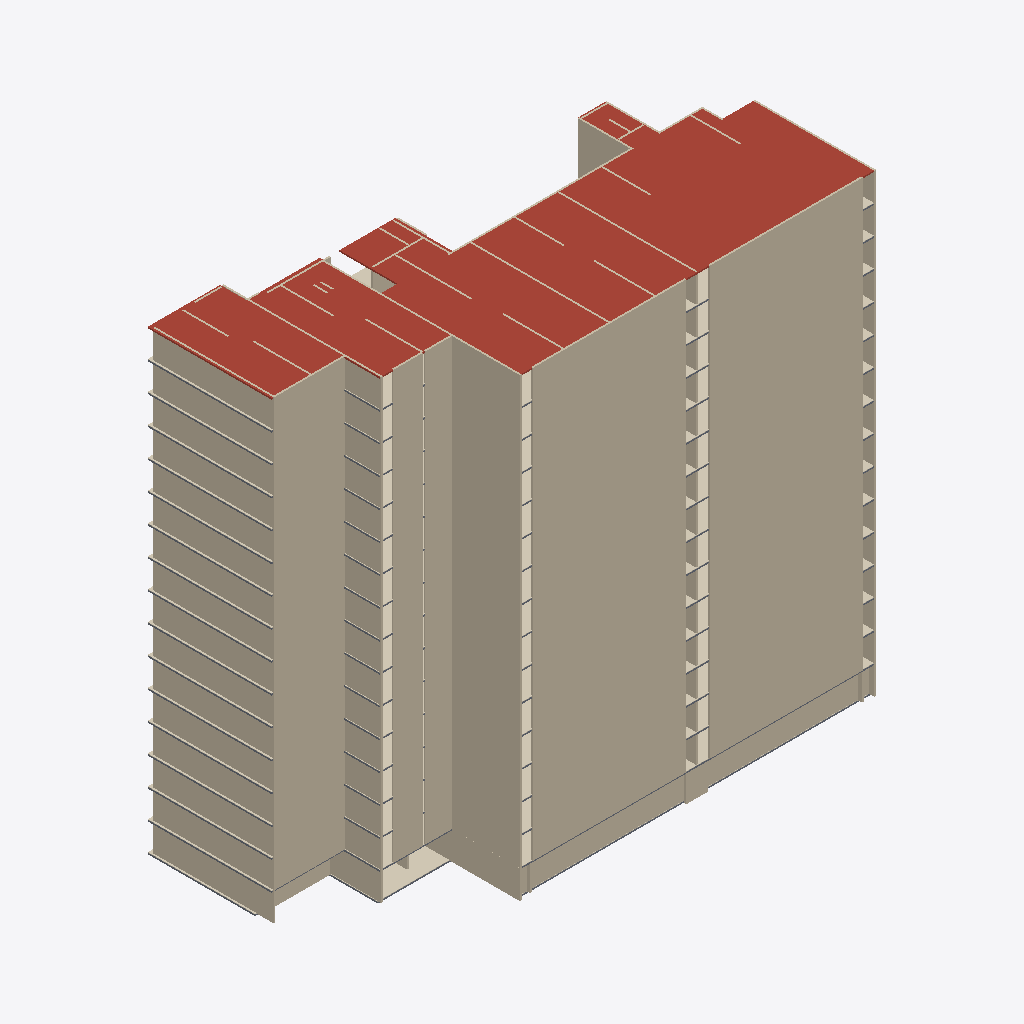
Isometric view of an IFC building model (IFC-SPF (STEP), schema IFC2X3, length unit metre), seen from the south-west, elements coloured by IFC class: 194 walls (beige), 64 coverings (cream), 49 slabs (grey), 6 roofs (red-brown).
Extent 45.7 m × 20.9 m × 41.7 m (x, y, z). Storeys (17): B1 at -2.60 m; 1F at 0.00 m; 2F at 2.60 m; 3F at 5.20 m; 4F at 7.80 m; 5F at 10.40 m; 6F at 13.00 m; 7F at 15.60 m; 8F at 18.20 m; 9F at 20.80 m; 10F at 23.40 m; 11F at 26.00 m; 12F at 28.60 m; 13F at 31.20 m; 14F at 33.80 m; 15F at 36.40 m. Elements (799): 607 IfcWallStandardCase, 99 IfcSlab, 93 IfcCovering.

HEADER;
FILE_DESCRIPTION(('ViewDefinition [CoordinationView]'),'2;1');
FILE_NAME('plan.ifc','',(''),(''),'reclaim-compare','reclaim-compare','');
FILE_SCHEMA(('IFC2X3'));
ENDSEC;
DATA;
#9=IFCPROJECT('0000000000000000000001',$,'ReClaim plan model',$,$,$,$,(#4),#8);
#11=IFCSITE('0000000000000000000002',$,'Site',$,$,#10,$,$,.ELEMENT.,$,$,$,$,$);
#12=IFCBUILDING('0000000000000000000003',$,'Building',$,$,#10,$,$,.ELEMENT.,$,$,$);
#18=IFCBUILDINGSTOREY('0000000000000000000006',$,'B1',$,$,#10,$,$,.ELEMENT.,-2.6);
#19=IFCBUILDINGSTOREY('0000000000000000000007',$,'1F',$,$,#10,$,$,.ELEMENT.,0.0);
#20=IFCBUILDINGSTOREY('0000000000000000000008',$,'2F',$,$,#10,$,$,.ELEMENT.,2.6);
#21=IFCBUILDINGSTOREY('0000000000000000000009',$,'3F',$,$,#10,$,$,.ELEMENT.,5.2);
#22=IFCBUILDINGSTOREY('000000000000000000000A',$,'4F',$,$,#10,$,$,.ELEMENT.,7.8);
#23=IFCBUILDINGSTOREY('000000000000000000000B',$,'5F',$,$,#10,$,$,.ELEMENT.,10.4);
#24=IFCBUILDINGSTOREY('000000000000000000000C',$,'6F',$,$,#10,$,$,.ELEMENT.,13.0);
#25=IFCBUILDINGSTOREY('000000000000000000000D',$,'7F',$,$,#10,$,$,.ELEMENT.,15.6);
#26=IFCBUILDINGSTOREY('000000000000000000000E',$,'8F',$,$,#10,$,$,.ELEMENT.,18.2);
#27=IFCBUILDINGSTOREY('000000000000000000000F',$,'9F',$,$,#10,$,$,.ELEMENT.,20.8);
#28=IFCBUILDINGSTOREY('000000000000000000000G',$,'10F',$,$,#10,$,$,.ELEMENT.,23.4);
#29=IFCBUILDINGSTOREY('000000000000000000000H',$,'11F',$,$,#10,$,$,.ELEMENT.,26.0);
#30=IFCBUILDINGSTOREY('000000000000000000000I',$,'12F',$,$,#10,$,$,.ELEMENT.,28.6);
#31=IFCBUILDINGSTOREY('000000000000000000000J',$,'13F',$,$,#10,$,$,.ELEMENT.,31.2);
#32=IFCBUILDINGSTOREY('000000000000000000000K',$,'14F',$,$,#10,$,$,.ELEMENT.,33.8);
#33=IFCBUILDINGSTOREY('000000000000000000000L',$,'15F',$,$,#10,$,$,.ELEMENT.,36.4);
#34=IFCBUILDINGSTOREY('000000000000000000000M',$,'RF',$,$,#10,$,$,.ELEMENT.,39.0);
#6403=IFCSLAB('00000000000000000000Co',$,'S1',$,$,#6398,#6402,'P796',.ROOF.);
#6395=IFCSLAB('00000000000000000000Cn',$,'S1',$,$,#6390,#6394,'P795',.ROOF.);
#6387=IFCSLAB('00000000000000000000Cm',$,'S1',$,$,#6382,#6386,'P794',.ROOF.);
#379=IFCWALLSTANDARDCASE('0000000000000000000011',$,'W2',$,$,#374,#378,'P43');
#6179=IFCWALLSTANDARDCASE('00000000000000000000CM',$,'W1',$,$,#6174,#6178,'P768');
#6171=IFCWALLSTANDARDCASE('00000000000000000000CL',$,'W1',$,$,#6166,#6170,'P767');
#3379=IFCWALLSTANDARDCASE('000000000000000000006u',$,'W1',$,$,#3374,#3378,'P418');
#1779=IFCWALLSTANDARDCASE('000000000000000000003m',$,'W1',$,$,#1774,#1778,'P218');
#2179=IFCWALLSTANDARDCASE('000000000000000000004Y',$,'W1',$,$,#2174,#2178,'P268');
#4179=IFCWALLSTANDARDCASE('000000000000000000008S',$,'W1',$,$,#4174,#4178,'P518');
#5379=IFCWALLSTANDARDCASE('00000000000000000000Ao',$,'W1',$,$,#5374,#5378,'P668');
#579=IFCWALLSTANDARDCASE('000000000000000000001Q',$,'W1',$,$,#574,#578,'P68');
#979=IFCWALLSTANDARDCASE('000000000000000000002C',$,'W1',$,$,#974,#978,'P118');
#1379=IFCWALLSTANDARDCASE('000000000000000000002_',$,'W1',$,$,#1374,#1378,'P168');
#4579=IFCWALLSTANDARDCASE('000000000000000000009E',$,'W1',$,$,#4574,#4578,'P568');
#4979=IFCWALLSTANDARDCASE('00000000000000000000A0',$,'W1',$,$,#4974,#4978,'P618');
#2579=IFCWALLSTANDARDCASE('000000000000000000005K',$,'W1',$,$,#2574,#2578,'P318');
#2979=IFCWALLSTANDARDCASE('0000000000000000000066',$,'W1',$,$,#2974,#2978,'P368');
#3779=IFCWALLSTANDARDCASE('000000000000000000007g',$,'W1',$,$,#3774,#3778,'P468');
#5779=IFCWALLSTANDARDCASE('00000000000000000000Ba',$,'W1',$,$,#5774,#5778,'P718');
#2971=IFCWALLSTANDARDCASE('0000000000000000000065',$,'W1',$,$,#2966,#2970,'P367');
#3371=IFCWALLSTANDARDCASE('000000000000000000006t',$,'W1',$,$,#3366,#3370,'P417');
#4571=IFCWALLSTANDARDCASE('000000000000000000009D',$,'W1',$,$,#4566,#4570,'P567');
#571=IFCWALLSTANDARDCASE('000000000000000000001P',$,'W1',$,$,#566,#570,'P67');
#971=IFCWALLSTANDARDCASE('000000000000000000002B',$,'W1',$,$,#966,#970,'P117');
#5371=IFCWALLSTANDARDCASE('00000000000000000000An',$,'W1',$,$,#5366,#5370,'P667');
#4171=IFCWALLSTANDARDCASE('000000000000000000008R',$,'W1',$,$,#4166,#4170,'P517');
#5771=IFCWALLSTANDARDCASE('00000000000000000000BZ',$,'W1',$,$,#5766,#5770,'P717');
#3771=IFCWALLSTANDARDCASE('000000000000000000007f',$,'W1',$,$,#3766,#3770,'P467');
#2571=IFCWALLSTANDARDCASE('000000000000000000005J',$,'W1',$,$,#2566,#2570,'P317');
#4971=IFCWALLSTANDARDCASE('000000000000000000009$',$,'W1',$,$,#4966,#4970,'P617');
#2171=IFCWALLSTANDARDCASE('000000000000000000004X',$,'W1',$,$,#2166,#2170,'P267');
#1371=IFCWALLSTANDARDCASE('000000000000000000002z',$,'W1',$,$,#1366,#1370,'P167');
#1771=IFCWALLSTANDARDCASE('000000000000000000003l',$,'W1',$,$,#1766,#1770,'P217');
#6411=IFCSLAB('00000000000000000000Cp',$,'S1',$,$,#6406,#6410,'P797',.ROOF.);
#6187=IFCWALLSTANDARDCASE('00000000000000000000CN',$,'W1',$,$,#6182,#6186,'P769');
#147=IFCWALLSTANDARDCASE('000000000000000000000a',$,'W2',$,$,#142,#146,'P14');
#6419=IFCSLAB('00000000000000000000Cq',$,'S1',$,$,#6414,#6418,'P798',.ROOF.);
#587=IFCWALLSTANDARDCASE('000000000000000000001R',$,'W1',$,$,#582,#586,'P69');
#4987=IFCWALLSTANDARDCASE('00000000000000000000A1',$,'W1',$,$,#4982,#4986,'P619');
#1787=IFCWALLSTANDARDCASE('000000000000000000003n',$,'W1',$,$,#1782,#1786,'P219');
#2187=IFCWALLSTANDARDCASE('000000000000000000004Z',$,'W1',$,$,#2182,#2186,'P269');
#3787=IFCWALLSTANDARDCASE('000000000000000000007h',$,'W1',$,$,#3782,#3786,'P469');
#5387=IFCWALLSTANDARDCASE('00000000000000000000Ap',$,'W1',$,$,#5382,#5386,'P669');
#1387=IFCWALLSTANDARDCASE('000000000000000000002$',$,'W1',$,$,#1382,#1386,'P169');
#2587=IFCWALLSTANDARDCASE('000000000000000000005L',$,'W1',$,$,#2582,#2586,'P319');
#2987=IFCWALLSTANDARDCASE('0000000000000000000067',$,'W1',$,$,#2982,#2986,'P369');
#3387=IFCWALLSTANDARDCASE('000000000000000000006v',$,'W1',$,$,#3382,#3386,'P419');
#4187=IFCWALLSTANDARDCASE('000000000000000000008T',$,'W1',$,$,#4182,#4186,'P519');
#4587=IFCWALLSTANDARDCASE('000000000000000000009F',$,'W1',$,$,#4582,#4586,'P569');
#5787=IFCWALLSTANDARDCASE('00000000000000000000Bb',$,'W1',$,$,#5782,#5786,'P719');
#987=IFCWALLSTANDARDCASE('000000000000000000002D',$,'W1',$,$,#982,#986,'P119');
#227=IFCWALLSTANDARDCASE('000000000000000000000k',$,'W2',$,$,#222,#226,'P24');
#6251=IFCWALLSTANDARDCASE('00000000000000000000CV',$,'W1',$,$,#6246,#6250,'P777');
#6147=IFCWALLSTANDARDCASE('00000000000000000000CI',$,'W1',$,$,#6142,#6146,'P764');
#2547=IFCWALLSTANDARDCASE('000000000000000000005G',$,'W1',$,$,#2542,#2546,'P314');
#4947=IFCWALLSTANDARDCASE('000000000000000000009y',$,'W1',$,$,#4942,#4946,'P614');
#5747=IFCWALLSTANDARDCASE('00000000000000000000BW',$,'W1',$,$,#5742,#5746,'P714');
#1747=IFCWALLSTANDARDCASE('000000000000000000003i',$,'W1',$,$,#1742,#1746,'P214');
#2147=IFCWALLSTANDARDCASE('000000000000000000004U',$,'W1',$,$,#2142,#2146,'P264');
#2947=IFCWALLSTANDARDCASE('0000000000000000000062',$,'W1',$,$,#2942,#2946,'P364');
#547=IFCWALLSTANDARDCASE('000000000000000000001M',$,'W1',$,$,#542,#546,'P64');
#947=IFCWALLSTANDARDCASE('0000000000000000000028',$,'W1',$,$,#942,#946,'P114');
#1347=IFCWALLSTANDARDCASE('000000000000000000002w',$,'W1',$,$,#1342,#1346,'P164');
#3747=IFCWALLSTANDARDCASE('000000000000000000007c',$,'W1',$,$,#3742,#3746,'P464');
#4147=IFCWALLSTANDARDCASE('000000000000000000008O',$,'W1',$,$,#4142,#4146,'P514');
#4547=IFCWALLSTANDARDCASE('000000000000000000009A',$,'W1',$,$,#4542,#4546,'P564');
#5347=IFCWALLSTANDARDCASE('00000000000000000000Ak',$,'W1',$,$,#5342,#5346,'P664');
#3347=IFCWALLSTANDARDCASE('000000000000000000006q',$,'W1',$,$,#3342,#3346,'P414');
#2651=IFCWALLSTANDARDCASE('000000000000000000005T',$,'W1',$,$,#2646,#2650,'P327');
#5851=IFCWALLSTANDARDCASE('00000000000000000000Bj',$,'W1',$,$,#5846,#5850,'P727');
#651=IFCWALLSTANDARDCASE('000000000000000000001Z',$,'W1',$,$,#646,#650,'P77');
#1451=IFCWALLSTANDARDCASE('0000000000000000000037',$,'W1',$,$,#1446,#1450,'P177');
#1851=IFCWALLSTANDARDCASE('000000000000000000003v',$,'W1',$,$,#1846,#1850,'P227');
#2251=IFCWALLSTANDARDCASE('000000000000000000004h',$,'W1',$,$,#2246,#2250,'P277');
#3051=IFCWALLSTANDARDCASE('000000000000000000006F',$,'W1',$,$,#3046,#3050,'P377');
#3851=IFCWALLSTANDARDCASE('000000000000000000007p',$,'W1',$,$,#3846,#3850,'P477');
#4251=IFCWALLSTANDARDCASE('000000000000000000008b',$,'W1',$,$,#4246,#4250,'P527');
#4651=IFCWALLSTANDARDCASE('000000000000000000009N',$,'W1',$,$,#4646,#4650,'P577');
#5451=IFCWALLSTANDARDCASE('00000000000000000000Ax',$,'W1',$,$,#5446,#5450,'P677');
#1051=IFCWALLSTANDARDCASE('000000000000000000002L',$,'W1',$,$,#1046,#1050,'P127');
#3451=IFCWALLSTANDARDCASE('0000000000000000000071',$,'W1',$,$,#3446,#3450,'P427');
#5051=IFCWALLSTANDARDCASE('00000000000000000000A9',$,'W1',$,$,#5046,#5050,'P627');
#67=IFCCOVERING('000000000000000000000Q',$,'Mortar',$,$,#62,#66,'P4',.FLOORING.);
#195=IFCWALLSTANDARDCASE('000000000000000000000g',$,'W2',$,$,#190,#194,'P20');
#6211=IFCWALLSTANDARDCASE('00000000000000000000CQ',$,'W1',$,$,#6206,#6210,'P772');
#6427=IFCSLAB('00000000000000000000Cr',$,'S1',$,$,#6422,#6426,'P799',.ROOF.);
#6339=IFCWALLSTANDARDCASE('00000000000000000000Cg',$,'W1',$,$,#6334,#6338,'P788');
#1411=IFCWALLSTANDARDCASE('0000000000000000000032',$,'W1',$,$,#1406,#1410,'P172');
#2611=IFCWALLSTANDARDCASE('000000000000000000005O',$,'W1',$,$,#2606,#2610,'P322');
#3011=IFCWALLSTANDARDCASE('000000000000000000006A',$,'W1',$,$,#3006,#3010,'P372');
#3411=IFCWALLSTANDARDCASE('000000000000000000006y',$,'W1',$,$,#3406,#3410,'P422');
#4611=IFCWALLSTANDARDCASE('000000000000000000009I',$,'W1',$,$,#4606,#4610,'P572');
#5811=IFCWALLSTANDARDCASE('00000000000000000000Be',$,'W1',$,$,#5806,#5810,'P722');
#611=IFCWALLSTANDARDCASE('000000000000000000001U',$,'W1',$,$,#606,#610,'P72');
#1011=IFCWALLSTANDARDCASE('000000000000000000002G',$,'W1',$,$,#1006,#1010,'P122');
#1811=IFCWALLSTANDARDCASE('000000000000000000003q',$,'W1',$,$,#1806,#1810,'P222');
#2211=IFCWALLSTANDARDCASE('000000000000000000004c',$,'W1',$,$,#2206,#2210,'P272');
#3811=IFCWALLSTANDARDCASE('000000000000000000007k',$,'W1',$,$,#3806,#3810,'P472');
#4211=IFCWALLSTANDARDCASE('000000000000000000008W',$,'W1',$,$,#4206,#4210,'P522');
#5411=IFCWALLSTANDARDCASE('00000000000000000000As',$,'W1',$,$,#5406,#5410,'P672');
#5011=IFCWALLSTANDARDCASE('00000000000000000000A4',$,'W1',$,$,#5006,#5010,'P622');
#6155=IFCWALLSTANDARDCASE('00000000000000000000CJ',$,'W1',$,$,#6150,#6154,'P765');
#555=IFCWALLSTANDARDCASE('000000000000000000001N',$,'W1',$,$,#550,#554,'P65');
#1755=IFCWALLSTANDARDCASE('000000000000000000003j',$,'W1',$,$,#1750,#1754,'P215');
#2555=IFCWALLSTANDARDCASE('000000000000000000005H',$,'W1',$,$,#2550,#2554,'P315');
#2955=IFCWALLSTANDARDCASE('0000000000000000000063',$,'W1',$,$,#2950,#2954,'P365');
#4955=IFCWALLSTANDARDCASE('000000000000000000009z',$,'W1',$,$,#4950,#4954,'P615');
#955=IFCWALLSTANDARDCASE('0000000000000000000029',$,'W1',$,$,#950,#954,'P115');
#3355=IFCWALLSTANDARDCASE('000000000000000000006r',$,'W1',$,$,#3350,#3354,'P415');
#3755=IFCWALLSTANDARDCASE('000000000000000000007d',$,'W1',$,$,#3750,#3754,'P465');
#4155=IFCWALLSTANDARDCASE('000000000000000000008P',$,'W1',$,$,#4150,#4154,'P515');
#4555=IFCWALLSTANDARDCASE('000000000000000000009B',$,'W1',$,$,#4550,#4554,'P565');
#5355=IFCWALLSTANDARDCASE('00000000000000000000Al',$,'W1',$,$,#5350,#5354,'P665');
#5755=IFCWALLSTANDARDCASE('00000000000000000000BX',$,'W1',$,$,#5750,#5754,'P715');
#1355=IFCWALLSTANDARDCASE('000000000000000000002x',$,'W1',$,$,#1350,#1354,'P165');
#2155=IFCWALLSTANDARDCASE('000000000000000000004V',$,'W1',$,$,#2150,#2154,'P265');
#6163=IFCWALLSTANDARDCASE('00000000000000000000CK',$,'W1',$,$,#6158,#6162,'P766');
#963=IFCWALLSTANDARDCASE('000000000000000000002A',$,'W1',$,$,#958,#962,'P116');
#1763=IFCWALLSTANDARDCASE('000000000000000000003k',$,'W1',$,$,#1758,#1762,'P216');
#2163=IFCWALLSTANDARDCASE('000000000000000000004W',$,'W1',$,$,#2158,#2162,'P266');
#2963=IFCWALLSTANDARDCASE('0000000000000000000064',$,'W1',$,$,#2958,#2962,'P366');
#3763=IFCWALLSTANDARDCASE('000000000000000000007e',$,'W1',$,$,#3758,#3762,'P466');
#4163=IFCWALLSTANDARDCASE('000000000000000000008Q',$,'W1',$,$,#4158,#4162,'P516');
#4963=IFCWALLSTANDARDCASE('000000000000000000009_',$,'W1',$,$,#4958,#4962,'P616');
#5363=IFCWALLSTANDARDCASE('00000000000000000000Am',$,'W1',$,$,#5358,#5362,'P666');
#563=IFCWALLSTANDARDCASE('000000000000000000001O',$,'W1',$,$,#558,#562,'P66');
#1363=IFCWALLSTANDARDCASE('000000000000000000002y',$,'W1',$,$,#1358,#1362,'P166');
#2563=IFCWALLSTANDARDCASE('000000000000000000005I',$,'W1',$,$,#2558,#2562,'P316');
#3363=IFCWALLSTANDARDCASE('000000000000000000006s',$,'W1',$,$,#3358,#3362,'P416');
#4563=IFCWALLSTANDARDCASE('000000000000000000009C',$,'W1',$,$,#4558,#4562,'P566');
#5763=IFCWALLSTANDARDCASE('00000000000000000000BY',$,'W1',$,$,#5758,#5762,'P716');
#131=IFCWALLSTANDARDCASE('000000000000000000000Y',$,'W2',$,$,#126,#130,'P12');
#139=IFCWALLSTANDARDCASE('000000000000000000000Z',$,'W2',$,$,#134,#138,'P13');
#2827=IFCCOVERING('000000000000000000005p',$,'Mortar',$,$,#2822,#2826,'P349',.FLOORING.);
#6027=IFCCOVERING('00000000000000000000C3',$,'Mortar',$,$,#6022,#6026,'P749',.FLOORING.);
#4827=IFCCOVERING('000000000000000000009j',$,'Mortar',$,$,#4822,#4826,'P599',.FLOORING.);
#1627=IFCCOVERING('000000000000000000003T',$,'Mortar',$,$,#1622,#1626,'P199',.FLOORING.);
#2027=IFCCOVERING('000000000000000000004F',$,'Mortar',$,$,#2022,#2026,'P249',.FLOORING.);
#2427=IFCCOVERING('0000000000000000000051',$,'Mortar',$,$,#2422,#2426,'P299',.FLOORING.);
#3227=IFCCOVERING('000000000000000000006b',$,'Mortar',$,$,#3222,#3226,'P399',.FLOORING.);
#5627=IFCCOVERING('00000000000000000000BH',$,'Mortar',$,$,#5622,#5626,'P699',.FLOORING.);
#427=IFCCOVERING('0000000000000000000017',$,'Mortar',$,$,#422,#426,'P49',.FLOORING.);
#1227=IFCCOVERING('000000000000000000002h',$,'Mortar',$,$,#1222,#1226,'P149',.FLOORING.);
#3627=IFCCOVERING('000000000000000000007N',$,'Mortar',$,$,#3622,#3626,'P449',.FLOORING.);
#4027=IFCCOVERING('0000000000000000000089',$,'Mortar',$,$,#4022,#4026,'P499',.FLOORING.);
#4427=IFCCOVERING('000000000000000000008x',$,'Mortar',$,$,#4422,#4426,'P549',.FLOORING.);
#5227=IFCCOVERING('00000000000000000000AV',$,'Mortar',$,$,#5222,#5226,'P649',.FLOORING.);
#827=IFCCOVERING('000000000000000000001v',$,'Mortar',$,$,#822,#826,'P99',.FLOORING.);
#6323=IFCWALLSTANDARDCASE('00000000000000000000Ce',$,'W1',$,$,#6318,#6322,'P786');
#6379=IFCWALLSTANDARDCASE('00000000000000000000Cl',$,'W1',$,$,#6374,#6378,'P793');
#75=IFCSLAB('000000000000000000000R',$,'S1',$,$,#70,#74,'P5',.FLOOR.);
#6115=IFCWALLSTANDARDCASE('00000000000000000000CE',$,'W1',$,$,#6110,#6114,'P760');
#419=IFCSLAB('0000000000000000000016',$,'S1',$,$,#414,#418,'P48',.FLOOR.);
#6131=IFCWALLSTANDARDCASE('00000000000000000000CG',$,'W1',$,$,#6126,#6130,'P762');
#411=IFCCOVERING('0000000000000000000015',$,'Mortar',$,$,#406,#410,'P47',.FLOORING.);
#1611=IFCCOVERING('000000000000000000003R',$,'Mortar',$,$,#1606,#1610,'P197',.FLOORING.);
#3611=IFCCOVERING('000000000000000000007L',$,'Mortar',$,$,#3606,#3610,'P447',.FLOORING.);
#4811=IFCCOVERING('000000000000000000009h',$,'Mortar',$,$,#4806,#4810,'P597',.FLOORING.);
#811=IFCCOVERING('000000000000000000001t',$,'Mortar',$,$,#806,#810,'P97',.FLOORING.);
#2011=IFCCOVERING('000000000000000000004D',$,'Mortar',$,$,#2006,#2010,'P247',.FLOORING.);
#2411=IFCCOVERING('000000000000000000004$',$,'Mortar',$,$,#2406,#2410,'P297',.FLOORING.);
#3211=IFCCOVERING('000000000000000000006Z',$,'Mortar',$,$,#3206,#3210,'P397',.FLOORING.);
#4011=IFCCOVERING('0000000000000000000087',$,'Mortar',$,$,#4006,#4010,'P497',.FLOORING.);
#4411=IFCCOVERING('000000000000000000008v',$,'Mortar',$,$,#4406,#4410,'P547',.FLOORING.);
#5611=IFCCOVERING('00000000000000000000BF',$,'Mortar',$,$,#5606,#5610,'P697',.FLOORING.);
#1211=IFCCOVERING('000000000000000000002f',$,'Mortar',$,$,#1206,#1210,'P147',.FLOORING.);
#2811=IFCCOVERING('000000000000000000005n',$,'Mortar',$,$,#2806,#2810,'P347',.FLOORING.);
#5211=IFCCOVERING('00000000000000000000AT',$,'Mortar',$,$,#5206,#5210,'P647',.FLOORING.);
#6011=IFCCOVERING('00000000000000000000C1',$,'Mortar',$,$,#6006,#6010,'P747',.FLOORING.);
#3579=IFCWALLSTANDARDCASE('000000000000000000007H',$,'W1',$,$,#3574,#3578,'P443');
#779=IFCWALLSTANDARDCASE('000000000000000000001p',$,'W1',$,$,#774,#778,'P93');
#3179=IFCWALLSTANDARDCASE('000000000000000000006V',$,'W1',$,$,#3174,#3178,'P393');
#3979=IFCWALLSTANDARDCASE('0000000000000000000083',$,'W1',$,$,#3974,#3978,'P493');
#4379=IFCWALLSTANDARDCASE('000000000000000000008r',$,'W1',$,$,#4374,#4378,'P543');
#1179=IFCWALLSTANDARDCASE('000000000000000000002b',$,'W1',$,$,#1174,#1178,'P143');
#1979=IFCWALLSTANDARDCASE('0000000000000000000049',$,'W1',$,$,#1974,#1978,'P243');
#2379=IFCWALLSTANDARDCASE('000000000000000000004x',$,'W1',$,$,#2374,#2378,'P293');
#2779=IFCWALLSTANDARDCASE('000000000000000000005j',$,'W1',$,$,#2774,#2778,'P343');
#5179=IFCWALLSTANDARDCASE('00000000000000000000AP',$,'W1',$,$,#5174,#5178,'P643');
#5579=IFCWALLSTANDARDCASE('00000000000000000000BB',$,'W1',$,$,#5574,#5578,'P693');
#4779=IFCWALLSTANDARDCASE('000000000000000000009d',$,'W1',$,$,#4774,#4778,'P593');
#5979=IFCWALLSTANDARDCASE('00000000000000000000Bz',$,'W1',$,$,#5974,#5978,'P743');
#1579=IFCWALLSTANDARDCASE('000000000000000000003N',$,'W1',$,$,#1574,#1578,'P193');
#5939=IFCWALLSTANDARDCASE('00000000000000000000Bu',$,'W1',$,$,#5934,#5938,'P738');
#795=IFCCOVERING('000000000000000000001r',$,'Mortar',$,$,#790,#794,'P95',.FLOORING.);
#2395=IFCCOVERING('000000000000000000004z',$,'Mortar',$,$,#2390,#2394,'P295',.FLOORING.);
#3995=IFCCOVERING('0000000000000000000085',$,'Mortar',$,$,#3990,#3994,'P495',.FLOORING.);
#5195=IFCCOVERING('00000000000000000000AR',$,'Mortar',$,$,#5190,#5194,'P645',.FLOORING.);
#5595=IFCCOVERING('00000000000000000000BD',$,'Mortar',$,$,#5590,#5594,'P695',.FLOORING.);
#395=IFCCOVERING('0000000000000000000013',$,'Mortar',$,$,#390,#394,'P45',.FLOORING.);
#1195=IFCCOVERING('000000000000000000002d',$,'Mortar',$,$,#1190,#1194,'P145',.FLOORING.);
#1995=IFCCOVERING('000000000000000000004B',$,'Mortar',$,$,#1990,#1994,'P245',.FLOORING.);
#2795=IFCCOVERING('000000000000000000005l',$,'Mortar',$,$,#2790,#2794,'P345',.FLOORING.);
#3195=IFCCOVERING('000000000000000000006X',$,'Mortar',$,$,#3190,#3194,'P395',.FLOORING.);
#4395=IFCCOVERING('000000000000000000008t',$,'Mortar',$,$,#4390,#4394,'P545',.FLOORING.);
#4795=IFCCOVERING('000000000000000000009f',$,'Mortar',$,$,#4790,#4794,'P595',.FLOORING.);
ENDSEC;
